Run: headless pygame with SDL's dummy video driver; simulated clock (each Clock.tick advances the game by its frame time, no real sleeping); random seed 0; keys injected as events and as key.get_pressed() state; no mouse input.
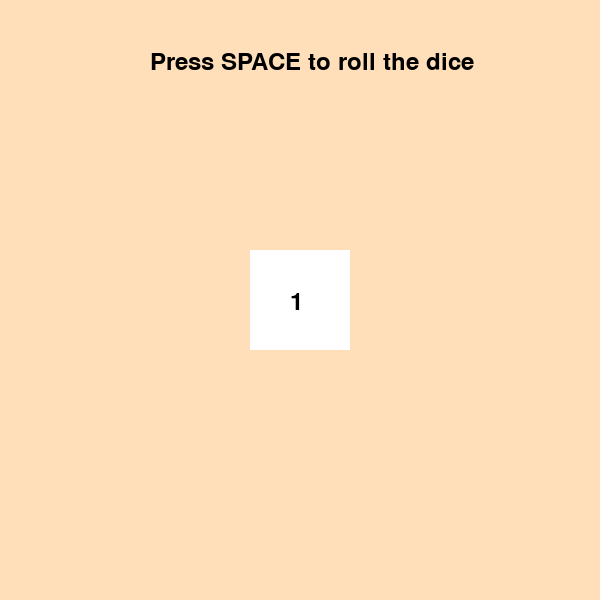
Frame 1 of 4 · flips 1–60 · no input
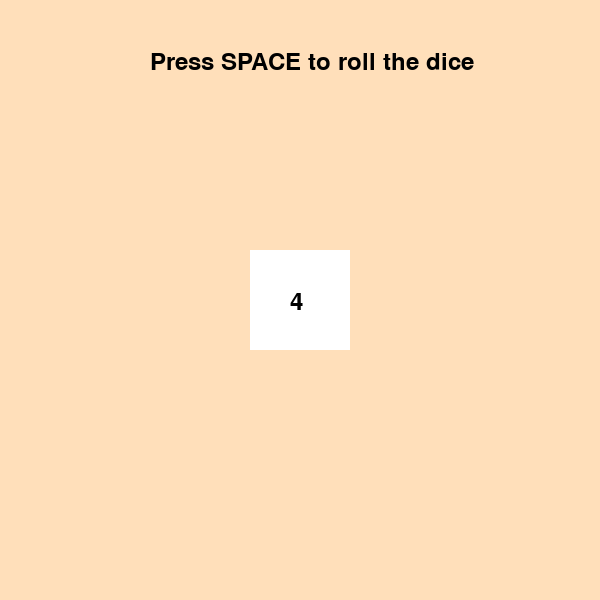
Frame 2 of 4 · flips 61–180 · tapped SPACE, RETURN · held RIGHT (→), D
Frame 3 of 4 · flips 181–300 · held DOWN (↓), S · screen unchanged from frame 2, image omitted
Frame 4 of 4 · flips 301–420 · held LEFT (←), A, UP (↑), W · screen unchanged from frame 3, image omitted

The pygame program that drew these frames:

import pygame
import random

# Initialize pygame
pygame.init()

# Constants
WIDTH, HEIGHT = 600, 600
BOARD_COLOR = (255, 223, 186)
DICE_COLOR = (255, 255, 255)
TEXT_COLOR = (0, 0, 0)
FONT = pygame.font.Font(None, 36)

# Screen setup
screen = pygame.display.set_mode((WIDTH, HEIGHT))
pygame.display.set_caption("Ludo Game")

# Dice function
def roll_dice():
    return random.randint(1, 6)

def draw_board():
    screen.fill(BOARD_COLOR)
    text = FONT.render("Press SPACE to roll the dice", True, TEXT_COLOR)
    screen.blit(text, (150, 50))

def draw_dice(number):
    pygame.draw.rect(screen, DICE_COLOR, (250, 250, 100, 100))
    text = FONT.render(str(number), True, TEXT_COLOR)
    screen.blit(text, (290, 290))

def main():
    running = True
    dice_value = 1
    
    while running:
        screen.fill(BOARD_COLOR)
        draw_board()
        draw_dice(dice_value)
        
        for event in pygame.event.get():
            if event.type == pygame.QUIT:
                running = False
            elif event.type == pygame.KEYDOWN:
                if event.key == pygame.K_SPACE:
                    dice_value = roll_dice()
        
        pygame.display.flip()
    
    pygame.quit()

if __name__ == "__main__":
    main()
